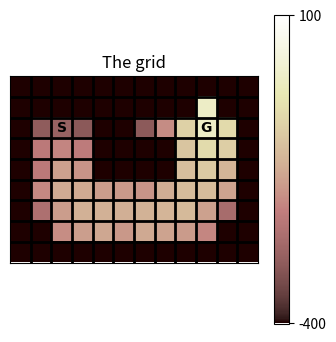
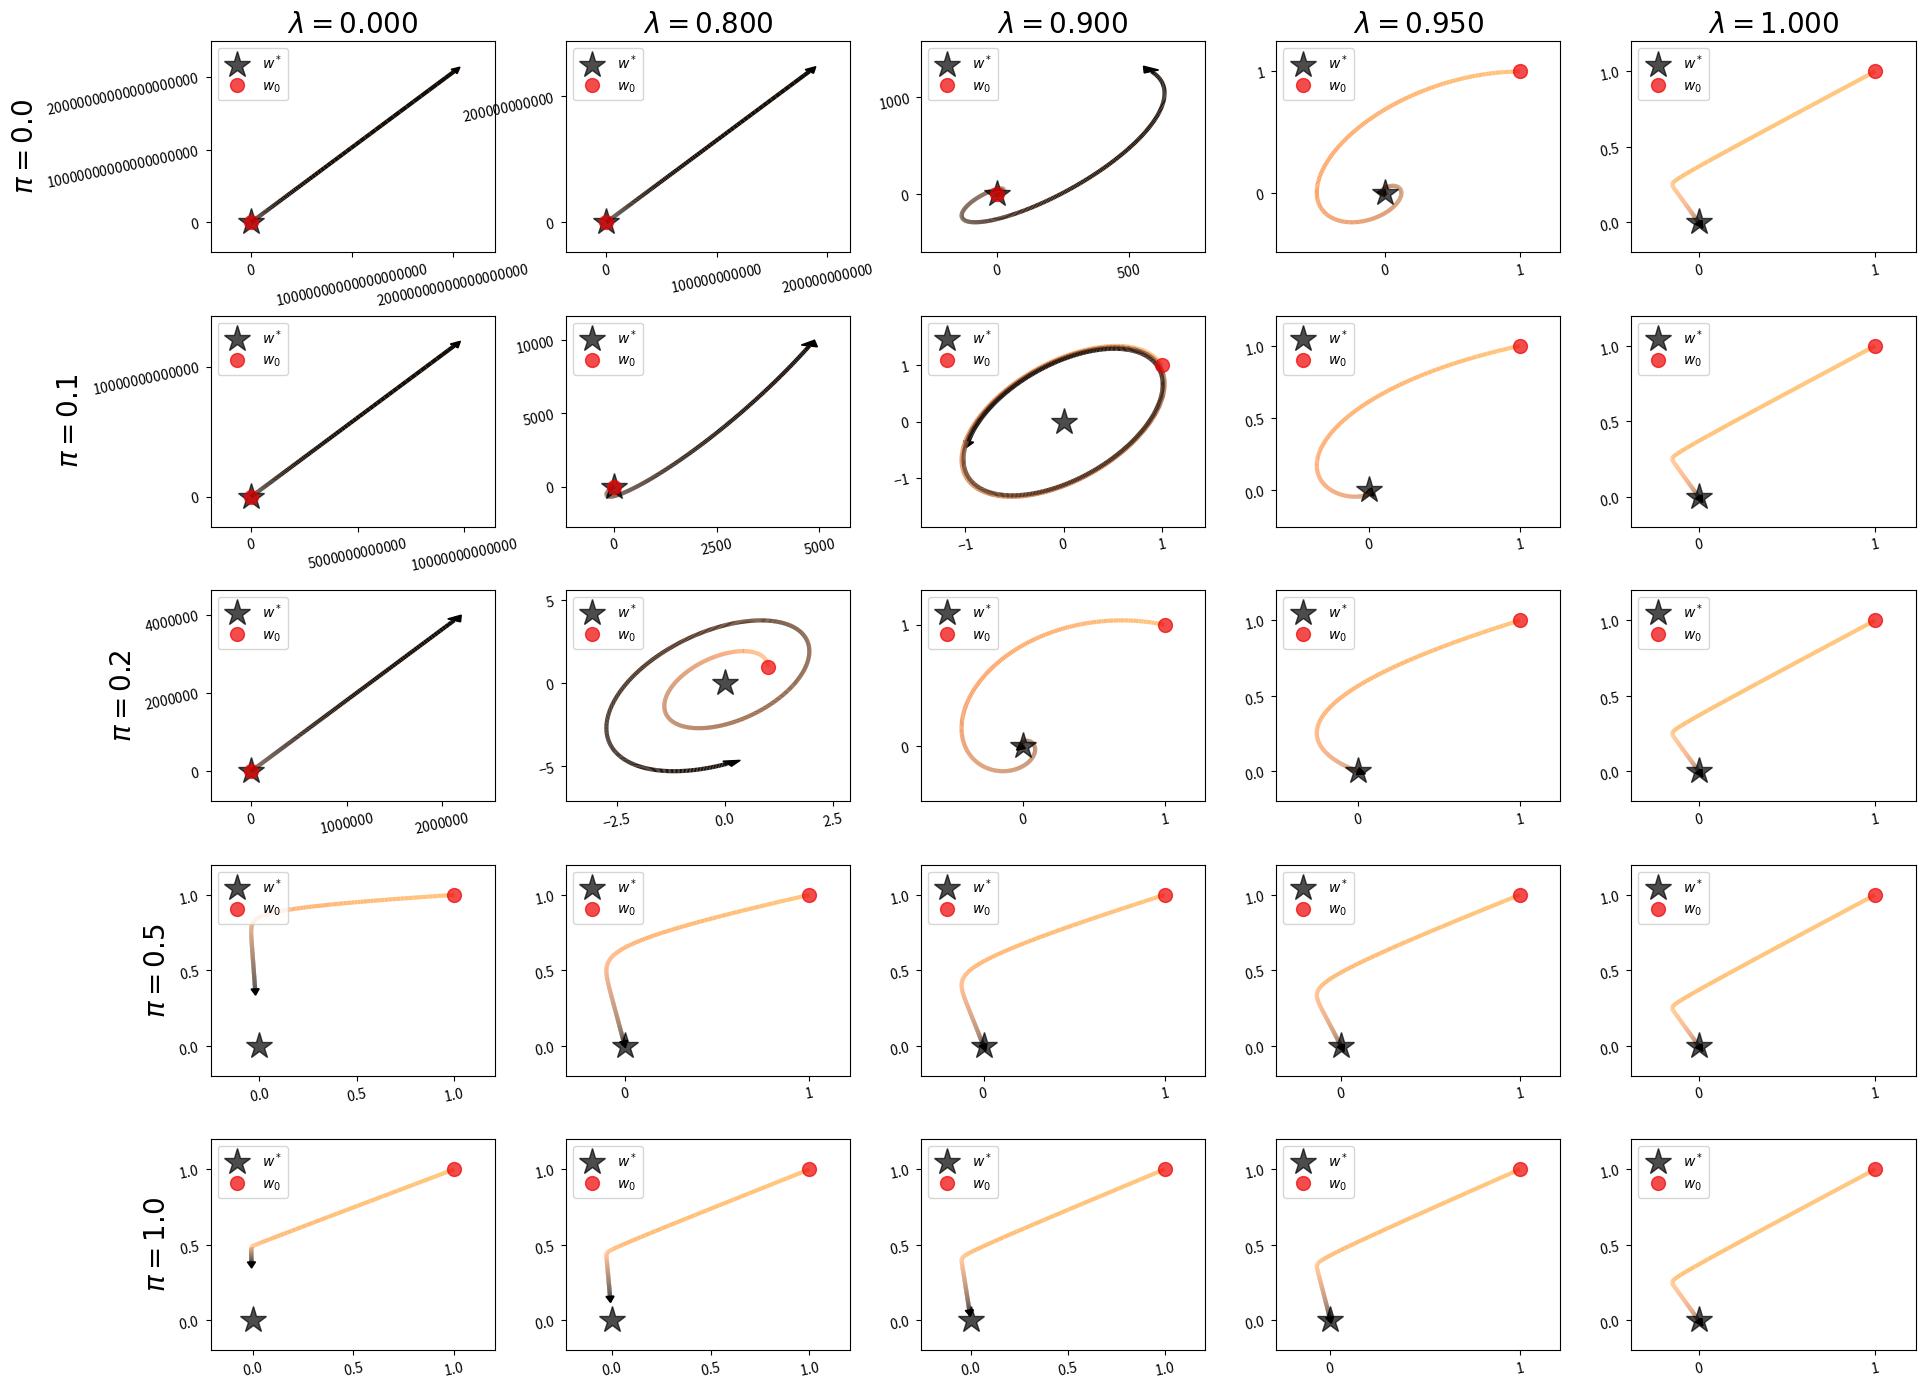

Write the Python code that produced these figures, in order.


import matplotlib.collections as mcoll
import matplotlib.pyplot as plt
import numpy as np

np.set_printoptions(precision=3, suppress=1)

W = -100  # wall
G = 100  # goal

GRID_LAYOUT = np.array([
  [W, W, W, W, W, W, W, W, W, W, W, W],
  [W, W, 0, W, W, W, W, W, W, 0, W, W],
  [W, 0, 0, 0, 0, 0, 0, 0, 0, G, 0, W],
  [W, 0, 0, 0, W, W, W, W, 0, 0, 0, W],
  [W, 0, 0, 0, W, W, W, W, 0, 0, 0, W],
  [W, 0, 0, 0, 0, 0, 0, 0, 0, 0, 0, W],
  [W, 0, 0, 0, 0, 0, 0, 0, 0, 0, 0, W],
  [W, W, 0, 0, 0, 0, 0, 0, 0, 0, W, W],
  [W, W, W, W, W, W, W, W, W, W, W, W]
])

class Grid(object):

  def __init__(self, noisy=False):
    # -1: wall
    # 0: empty, episode continues
    # other: number indicates reward, episode will terminate
    self._layout = GRID_LAYOUT
    self._start_state = (2, 2)
    self._state = self._start_state
    self._number_of_states = np.prod(np.shape(self._layout))
    self._noisy = noisy

  @property
  def number_of_states(self):
    return self._number_of_states

  def get_obs(self):
    y, x = self._state
    return y*self._layout.shape[1] + x

  def obs_to_state(self, obs):
    x = obs % self._layout.shape[1]
    y = obs // self._layout.shape[1]
    s = np.copy(grid._layout)
    s[y, x] = 4
    return s

  def step(self, action):
    y, x = self._state

    if action == 0:  # up
      new_state = (y - 1, x)
    elif action == 1:  # right
      new_state = (y, x + 1)
    elif action == 2:  # down
      new_state = (y + 1, x)
    elif action == 3:  # left
      new_state = (y, x - 1)
    else:
      raise ValueError("Invalid action: {} is not 0, 1, 2, or 3.".format(action))

    new_y, new_x = new_state
    reward = self._layout[new_y, new_x]
    if self._layout[new_y, new_x] == W:  # wall
      discount = 0.9
      new_state = (y, x)
    elif self._layout[new_y, new_x] == 0:  # empty cell
      reward = -1.
      discount = 0.9
    else:  # a goal
      discount = 0.
      new_state = self._start_state

    if self._noisy:
      width = self._layout.shape[1]
      reward += 10*np.random.normal(0, width - new_x + new_y)

    self._state = new_state
    return reward, discount, self.get_obs()

  def plot_grid(self):
    plt.figure(figsize=(4, 4))
    plt.imshow(self._layout != W, interpolation="nearest", cmap='pink')
    plt.gca().grid(0)
    plt.xticks([])
    plt.yticks([])
    plt.title("The grid")
    plt.text(2, 2, r"$\mathbf{S}$", ha='center', va='center')
    plt.text(9, 2, r"$\mathbf{G}$", ha='center', va='center')
    h, w = self._layout.shape
    for y in range(h-1):
      plt.plot([-0.5, w-0.5], [y+0.5, y+0.5], '-k', lw=2)
    for x in range(w-1):
      plt.plot([x+0.5, x+0.5], [-0.5, h-0.5], '-k', lw=2)


def run_experiment(env, agent, number_of_steps):
  mean_reward = 0.
  try:
    action = agent.initial_action()
  except AttributeError:
    action = 0
  for _ in range(number_of_steps):
    reward, discount, next_state = env.step(action)
    action = agent.step(reward, discount, next_state)
    mean_reward += reward
  return mean_reward/float(number_of_steps)

map_from_action_to_subplot = lambda a: (2, 6, 8, 4)[a]
map_from_action_to_name = lambda a: ("up", "right", "down", "left")[a]

def plot_values(grid, values, colormap='pink', vmin=0, vmax=10):
  plt.imshow(values - 1000*(grid<0), interpolation="nearest", cmap=colormap, vmin=vmin, vmax=vmax)
  plt.yticks([])
  plt.xticks([])
  plt.colorbar(ticks=[vmin, vmax])

def plot_action_values(grid, action_values, vmin=-5, vmax=5):
  q = action_values
  fig = plt.figure(figsize=(10, 10))
  fig.subplots_adjust(wspace=0.3, hspace=0.3)
  for a in [0, 1, 2, 3]:
    plt.subplot(4, 3, map_from_action_to_subplot(a))
    plot_values(grid, q[..., a], vmin=vmin, vmax=vmax)
    action_name = map_from_action_to_name(a)
    plt.title(r"$q(s, \mathrm{" + action_name + r"})$")

  plt.subplot(4, 3, 5)
  v = np.max(q, axis=-1)
  plot_values(grid, v, colormap='summer', vmin=vmin, vmax=vmax)
  plt.title("$v(s)$")

  # Plot arrows:
  plt.subplot(4, 3, 11)
  plot_values(grid, grid==0, vmax=1)
  for row in range(len(grid)):
    for col in range(len(grid[0])):
      if grid[row][col] == 0:
        argmax_a = np.argmax(q[row, col])
        if argmax_a == 0:
          x = col
          y = row + 0.5
          dx = 0
          dy = -0.8
        if argmax_a == 1:
          x = col - 0.5
          y = row
          dx = 0.8
          dy = 0
        if argmax_a == 2:
          x = col
          y = row - 0.5
          dx = 0
          dy = 0.8
        if argmax_a == 3:
          x = col + 0.5
          y = row
          dx = -0.8
          dy = 0
        plt.arrow(x, y, dx, dy, width=0.02, head_width=0.4, head_length=0.4, length_includes_head=True, fc='k', ec='k')

def plot_rewards(xs, rewards, color):
  mean = np.mean(rewards, axis=0)
  p90 = np.percentile(rewards, 90, axis=0)
  p10 = np.percentile(rewards, 10, axis=0)
  plt.plot(xs, mean, color=color, alpha=0.6)
  plt.fill_between(xs, p90, p10, color=color, alpha=0.3)

def parameter_study(parameter_values, parameter_name, agent_constructor,
                    env_constructor, color,
                    repetitions=10, number_of_steps=int(1e4)):
  mean_rewards = np.zeros((repetitions, len(parameter_values)))
  greedy_rewards = np.zeros((repetitions, len(parameter_values)))
  for rep in range(repetitions):
    for i, p in enumerate(parameter_values):
      env = env_constructor()
      agent = agent_constructor()
      if 'eps' in parameter_name:
        agent.set_epsilon(p)
      elif 'alpha' in parameter_name:
        agent._step_size = p
      else:
        raise NameError("Unknown parameter_name: {}".format(parameter_name))
      mean_rewards[rep, i] = run_experiment(env, agent, number_of_steps)
      agent.set_epsilon(0.)
      agent._step_size = 0.
      greedy_rewards[rep, i] = run_experiment(env, agent, number_of_steps//10)
      del env
      del agent

  plt.subplot(1, 2, 1)
  plot_rewards(parameter_values, mean_rewards, color)
  plt.yticks=([0, 1], [0, 1])
  plt.ylabel("Average reward over first {} steps".format(number_of_steps), size=12)
  plt.xlabel(parameter_name, size=12)

  plt.subplot(1, 2, 2)
  plot_rewards(parameter_values, greedy_rewards, color)
  plt.yticks=([0, 1], [0, 1])
  plt.ylabel("Final rewards, with greedy policy".format(number_of_steps), size=12)
  plt.xlabel(parameter_name, size=12)

def epsilon_greedy(q_values, epsilon):
  if epsilon < np.random.random():
    return np.argmax(q_values)
  else:
    return np.random.randint(np.array(q_values).shape[-1])


def colorline(x, y, z):
  """
  Based on:
  http://nbviewer.ipython.org/github/dpsanders/matplotlib-examples/blob/master/colorline.ipynb
  http://matplotlib.org/examples/pylab_examples/multicolored_line.html
  Plot a colored line with coordinates x and y
  Optionally specify colors in the array z
  Optionally specify a colormap, a norm function and a line width
  """
  segments = make_segments(x, y)
  lc = mcoll.LineCollection(segments, array=z, cmap=plt.get_cmap('copper_r'),
                            norm=plt.Normalize(0.0, 1.0), linewidth=3)

  ax = plt.gca()
  ax.add_collection(lc)
  return lc


def make_segments(x, y):
  """
  Create list of line segments from x and y coordinates, in the correct format
  for LineCollection: an array of the form numlines x (points per line) x 2 (x
  and y) array
  """
  points = np.array([x, y]).T.reshape(-1, 1, 2)
  segments = np.concatenate([points[:-1], points[1:]], axis=1)
  return segments


def plotting_helper_function(_x, _y, title=None, ylabel=None):
  z = np.linspace(0, 0.9, len(_x))**0.7
  colorline(_x, _y, z)
  plt.plot(0, 0, '*', color='#000000', ms=20, alpha=0.7, label='$w^*$')
  plt.plot(1, 1, '.', color='#ee0000', alpha=0.7, ms=20, label='$w_0$')
  min_y, max_y = np.min(_y), np.max(_y)
  min_x, max_x = np.min(_x), np.max(_x)
  min_y, max_y = np.min([0, min_y]), np.max([0, max_y])
  min_x, max_x = np.min([0, min_x]), np.max([0, max_x])
  range_y = max_y - min_y
  range_x = max_x - min_x
  max_range = np.max([range_y, range_x])
  plt.arrow(_x[-3], _y[-3], _x[-1] - _x[-3], _y[-1] - _y[-3], color='k',
            head_width=0.04*max_range, head_length=0.04*max_range,
            head_starts_at_zero=False)
  plt.ylim(min_y - 0.2*range_y, max_y + 0.2*range_y)
  plt.xlim(min_x - 0.2*range_x, max_x + 0.2*range_x)
  ax = plt.gca()
  ax.ticklabel_format(style='plain', useMathText=True)
  plt.legend(loc=2)
  plt.xticks(rotation=12, fontsize=10)
  plt.yticks(rotation=12, fontsize=10)
  plt.locator_params(nbins=3)
  if title is not None:
    plt.title(title, fontsize=20)
  if ylabel is not None:
    plt.ylabel(ylabel, fontsize=20)


class Random(object):

  def __init__(self, number_of_actions, number_of_states, initial_state):
    self._number_of_actions = number_of_actions

  def step(self, reward, discount, next_state):
    next_action = np.random.randint(self._number_of_actions)
    return next_action

GRID = Grid()
GRID.plot_grid()

class RandomTD(object):

  def __init__(self, number_of_states, number_of_actions, initial_state, step_size=0.1):
      self._number_of_states = number_of_states
      self._number_of_actions = number_of_actions
      self._step_size = step_size
      # Initialize all state values to 0.
      self._values = np.zeros(number_of_states)
      # Store the current state; used to update its value upon receiving a transition.
      self._current_state = initial_state

  @property
  def state_values(self):
    return self._values

  def step(self, reward, discount, next_state):
    # One-step TD update for the current state's value:
    # v(s) <- v(s) + alpha * (reward + discount * v(s') - v(s))
    td_target = reward + discount * self._values[next_state]
    td_error = td_target - self._values[self._current_state]
    self._values[self._current_state] += self._step_size * td_error

    # Update the current state to the new state
    self._current_state = next_state

    # Choose a random action (as the policy is random).
    action = np.random.randint(self._number_of_actions)
    return action

# Do not modify this cell.
AGENT = RandomTD(GRID._layout.size, 4, GRID.get_obs())
run_experiment(GRID, AGENT, int(1e5))
v = AGENT.state_values
plot_values(GRID_LAYOUT,
            v.reshape(GRID._layout.shape),
            colormap="pink", vmin=-400, vmax=100)

# state features (do not change)
x1 = np.array([1., 1.])
x2 = np.array([2., 1.])

def expected_update(w, pi, mu, trace_parameter, discount, lr):
  alpha = lr

  # Compute current value estimates:
  v1 = np.dot(w, x1)
  v2 = np.dot(w, x2)

  # Under the target policy (pi for action a leads to s1, 1-pi for action b leads to s2),
  # the expected value for the next state is:
  v_bar = pi * v1 + (1 - pi) * v2

  # Compute the multi-step λ-return (forward view) in our reward-free MDP:
  G_lambda = discount * (1 - trace_parameter) / (1 - trace_parameter * discount) * v_bar

  # TD errors for each state:
  td_error1 = G_lambda - v1
  td_error2 = G_lambda - v2

  # The behaviour policy gives state s1 with probability mu, and s2 with probability (1-mu).
  expected_weight_update = mu * td_error1 * x1 + (1 - mu) * td_error2 * x2

  return alpha * expected_weight_update
  #return expected_weight_update

def generate_ws(w, pi, mu, l, g):
  """Apply the expected update 1000 times"""
  ws = [w]
  for _ in range(1000):
    w = w + expected_update(w, pi, mu, l, g, lr=0.1)
    ws.append(w)
  return np.array(ws)

mu = 0.5  # behaviour
g = 0.99  # discount

lambdas = np.array([0, 0.8, 0.9, 0.95, 1.])
pis = np.array([0., 0.1, 0.2, 0.5, 1.])

fig = plt.figure(figsize=(22, 17))
fig.subplots_adjust(wspace=0.25, hspace=0.3)

for r, pi in enumerate(pis):
  for c, l in enumerate(lambdas):
    plt.subplot(len(pis), len(lambdas), r*len(lambdas) + c + 1)
    w = np.ones_like(x1)
    ws = generate_ws(w, pi, mu, l, g)
    title = '$\\lambda={:1.3f}$'.format(l) if r == 0 else None
    ylabel = '$\\pi={:1.1f}$'.format(pi) if c == 0 else None
    plotting_helper_function(ws[:, 0], ws[:, 1], title, ylabel)

